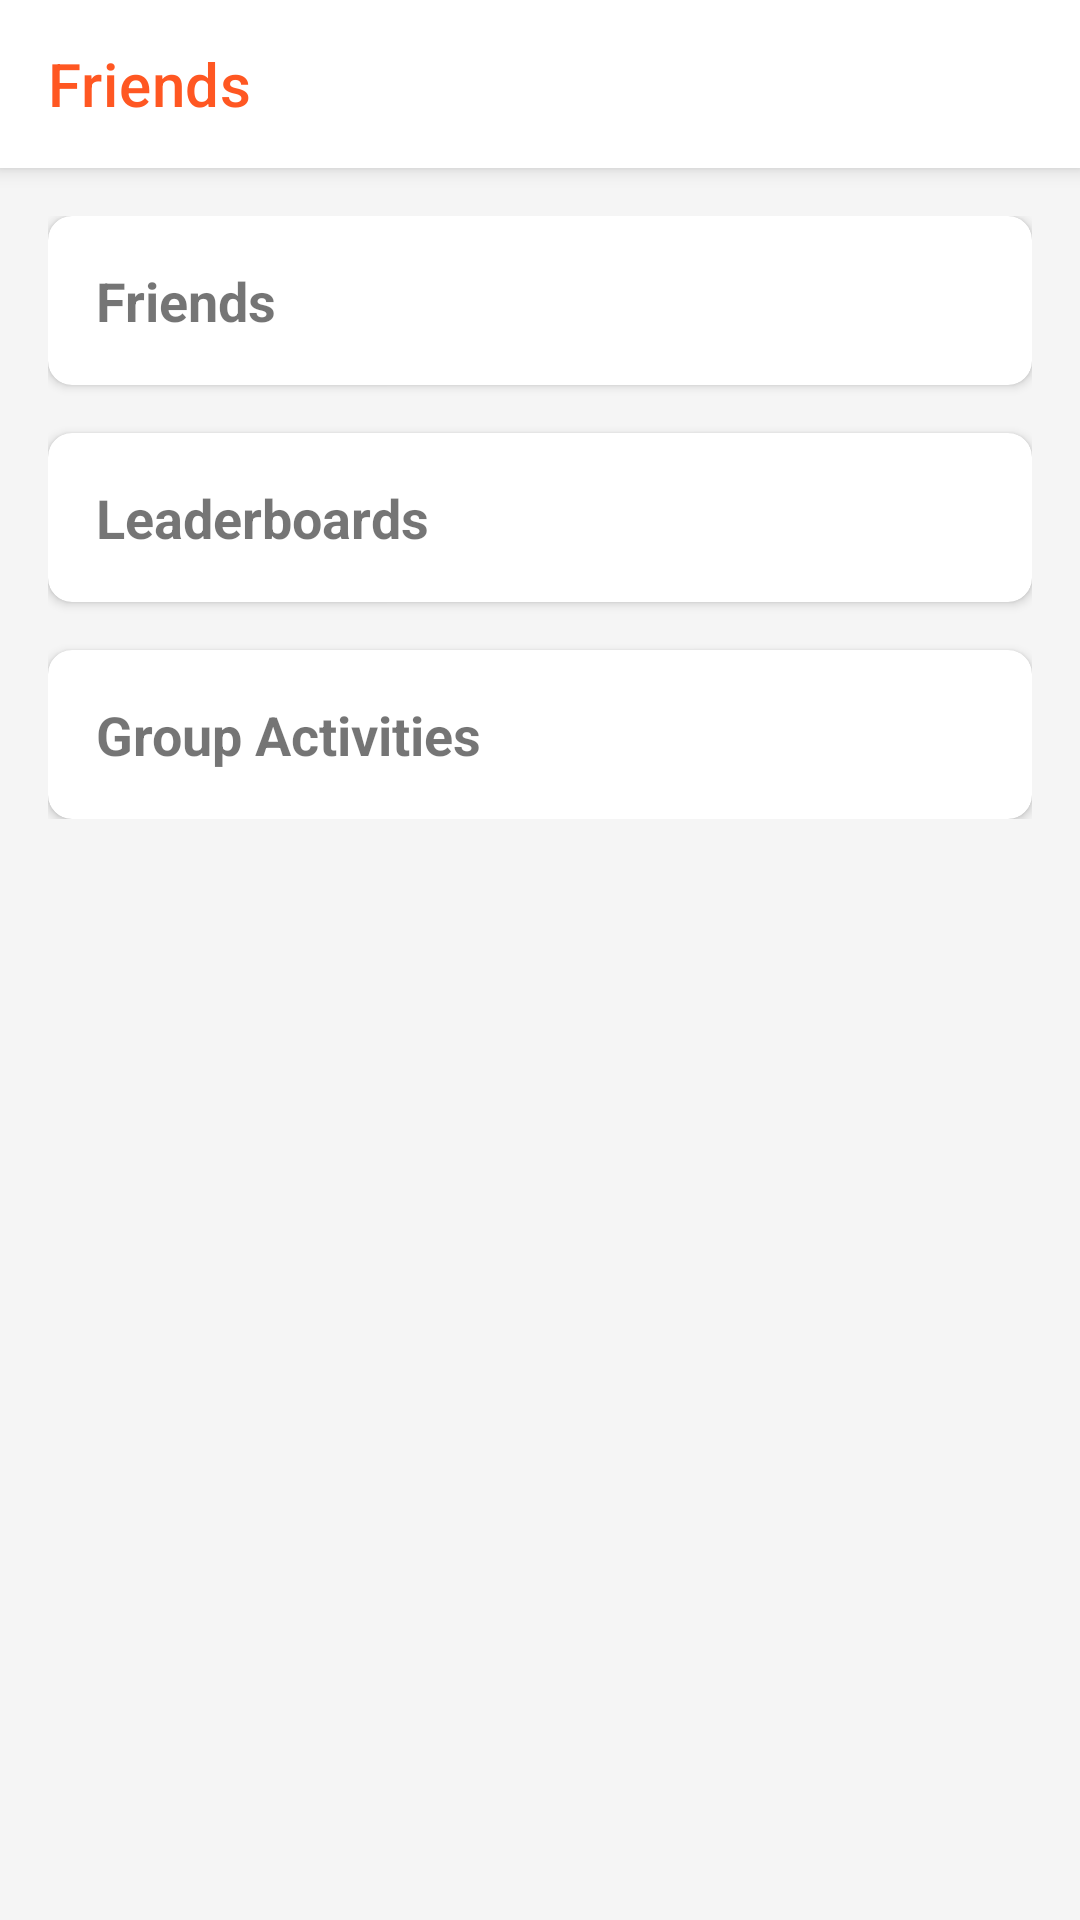

Reconstruct the res/layout file that produces this screen, plus the resources it refers to.
<!-- AndroidManifest.xml: application theme Theme.Fraga -->
<!-- res/layout/fragment_social.xml -->
<?xml version="1.0" encoding="utf-8"?>
<androidx.coordinatorlayout.widget.CoordinatorLayout xmlns:android="http://schemas.android.com/apk/res/android"
    xmlns:app="http://schemas.android.com/apk/res-auto"
    android:layout_width="match_parent"
    android:layout_height="match_parent"
    android:background="@color/background">

    <com.google.android.material.appbar.AppBarLayout
        android:layout_width="match_parent"
        android:layout_height="wrap_content"
        android:background="@color/white">

        <com.google.android.material.appbar.MaterialToolbar
            android:id="@+id/toolbar"
            android:layout_width="match_parent"
            android:layout_height="?attr/actionBarSize"
            android:background="@color/white"
            app:title="@string/social"
            app:titleTextColor="@color/primary" />

    </com.google.android.material.appbar.AppBarLayout>

    <androidx.core.widget.NestedScrollView
        android:layout_width="match_parent"
        android:layout_height="match_parent"
        app:layout_behavior="@string/appbar_scrolling_view_behavior">

        <LinearLayout
            android:layout_width="match_parent"
            android:layout_height="wrap_content"
            android:orientation="vertical"
            android:padding="16dp">

            
            <com.google.android.material.card.MaterialCardView
                android:layout_width="match_parent"
                android:layout_height="wrap_content"
                android:layout_marginBottom="16dp"
                app:cardCornerRadius="8dp"
                app:cardElevation="2dp">

                <LinearLayout
                    android:layout_width="match_parent"
                    android:layout_height="wrap_content"
                    android:orientation="vertical"
                    android:padding="16dp">

                    <TextView
                        android:layout_width="wrap_content"
                        android:layout_height="wrap_content"
                        android:text="Friends"
                        android:textSize="18sp"
                        android:textStyle="bold" />

                    

                </LinearLayout>

            </com.google.android.material.card.MaterialCardView>

            
            <com.google.android.material.card.MaterialCardView
                android:layout_width="match_parent"
                android:layout_height="wrap_content"
                android:layout_marginBottom="16dp"
                app:cardCornerRadius="8dp"
                app:cardElevation="2dp">

                <LinearLayout
                    android:layout_width="match_parent"
                    android:layout_height="wrap_content"
                    android:orientation="vertical"
                    android:padding="16dp">

                    <TextView
                        android:layout_width="wrap_content"
                        android:layout_height="wrap_content"
                        android:text="Leaderboards"
                        android:textSize="18sp"
                        android:textStyle="bold" />

                    

                </LinearLayout>

            </com.google.android.material.card.MaterialCardView>

            
            <com.google.android.material.card.MaterialCardView
                android:layout_width="match_parent"
                android:layout_height="wrap_content"
                app:cardCornerRadius="8dp"
                app:cardElevation="2dp">

                <LinearLayout
                    android:layout_width="match_parent"
                    android:layout_height="wrap_content"
                    android:orientation="vertical"
                    android:padding="16dp">

                    <TextView
                        android:layout_width="wrap_content"
                        android:layout_height="wrap_content"
                        android:text="Group Activities"
                        android:textSize="18sp"
                        android:textStyle="bold" />

                    

                </LinearLayout>

            </com.google.android.material.card.MaterialCardView>

        </LinearLayout>

    </androidx.core.widget.NestedScrollView>

</androidx.coordinatorlayout.widget.CoordinatorLayout>
<!-- resources referenced by this layout -->
<resources>
  <color name="background">#F5F5F5</color>
  <color name="primary">#FF5722</color>
  <color name="white">#FFFFFFFF</color>
  <string name="social">Friends</string>
  <style name="Theme.Fraga" parent="Theme.MaterialComponents.DayNight.DarkActionBar">
          
          <item name="colorPrimary">@color/primary</item>
          <item name="colorPrimaryVariant">@color/primary_dark</item>
          <item name="colorOnPrimary">@color/white</item>
          
          <item name="colorSecondary">@color/secondary</item>
          <item name="colorSecondaryVariant">@color/secondary_dark</item>
          <item name="colorOnSecondary">@color/black</item>
          
          <item name="android:statusBarColor">?attr/colorPrimaryVariant</item>
          
          <item name="android:colorBackground">@color/background</item>
          
          <item name="android:textColorPrimary">@color/primary_text</item>
          <item name="android:textColorSecondary">@color/secondary_text</item>
      </style>
  <color name="primary_dark">#E64A19</color>
  <color name="secondary">#FF03DAC5</color>
  <color name="secondary_dark">#FF018786</color>
  <color name="black">#FF000000</color>
  <color name="primary_text">#212121</color>
  <color name="secondary_text">#757575</color>
</resources>
